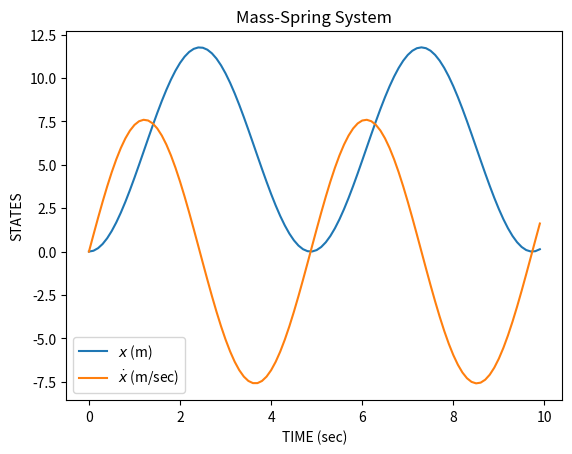

Recreate this plot in Python.
from scipy.integrate import odeint
import numpy as np
import matplotlib.pyplot as plt

def MassSpring(state,t):
  # unpack the state vector
  x = state[0]
  xd = state[1]

  # these are our constants
  k = -2.5 # Newtons per metre
  m = 1.5 # Kilograms
  g = 9.8 # metres per second

  # compute acceleration xdd
  xdd = ((k*x)/m) + g

  # return the two state derivatives
  return [xd, xdd]

state0 = [0.0, 0.0]
t = np.arange(0.0, 10.0, 0.1)

state = odeint(MassSpring, state0, t)

plt.plot(t, state)
plt.xlabel('TIME (sec)')
plt.ylabel('STATES')
plt.title('Mass-Spring System')
plt.legend(('$x$ (m)', '$\dot{x}$ (m/sec)'))
plt.show()
